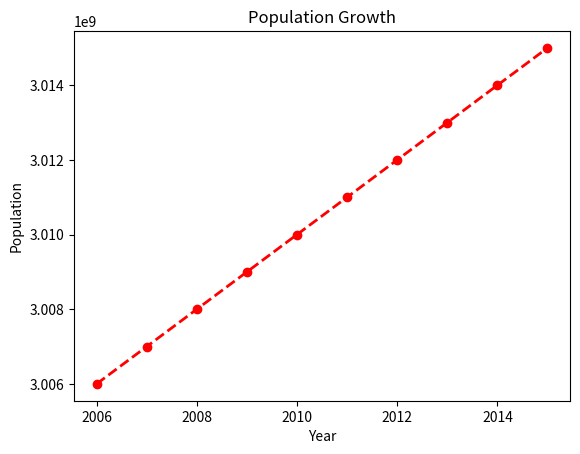

Write the Python code that produced this figure.
import matplotlib.pyplot as plt
import pandas as pd
import numpy as np


years = np.arange(2006, 2016)
populations = 1000000000 + years * 1000000

print(len(years))
print(len(populations))

plt.plot(years, populations, color="red", linestyle="--", marker="o",linewidth=2)
plt.title("Population Growth")
plt.xlabel("Year")
plt.ylabel("Population")
plt.show()
